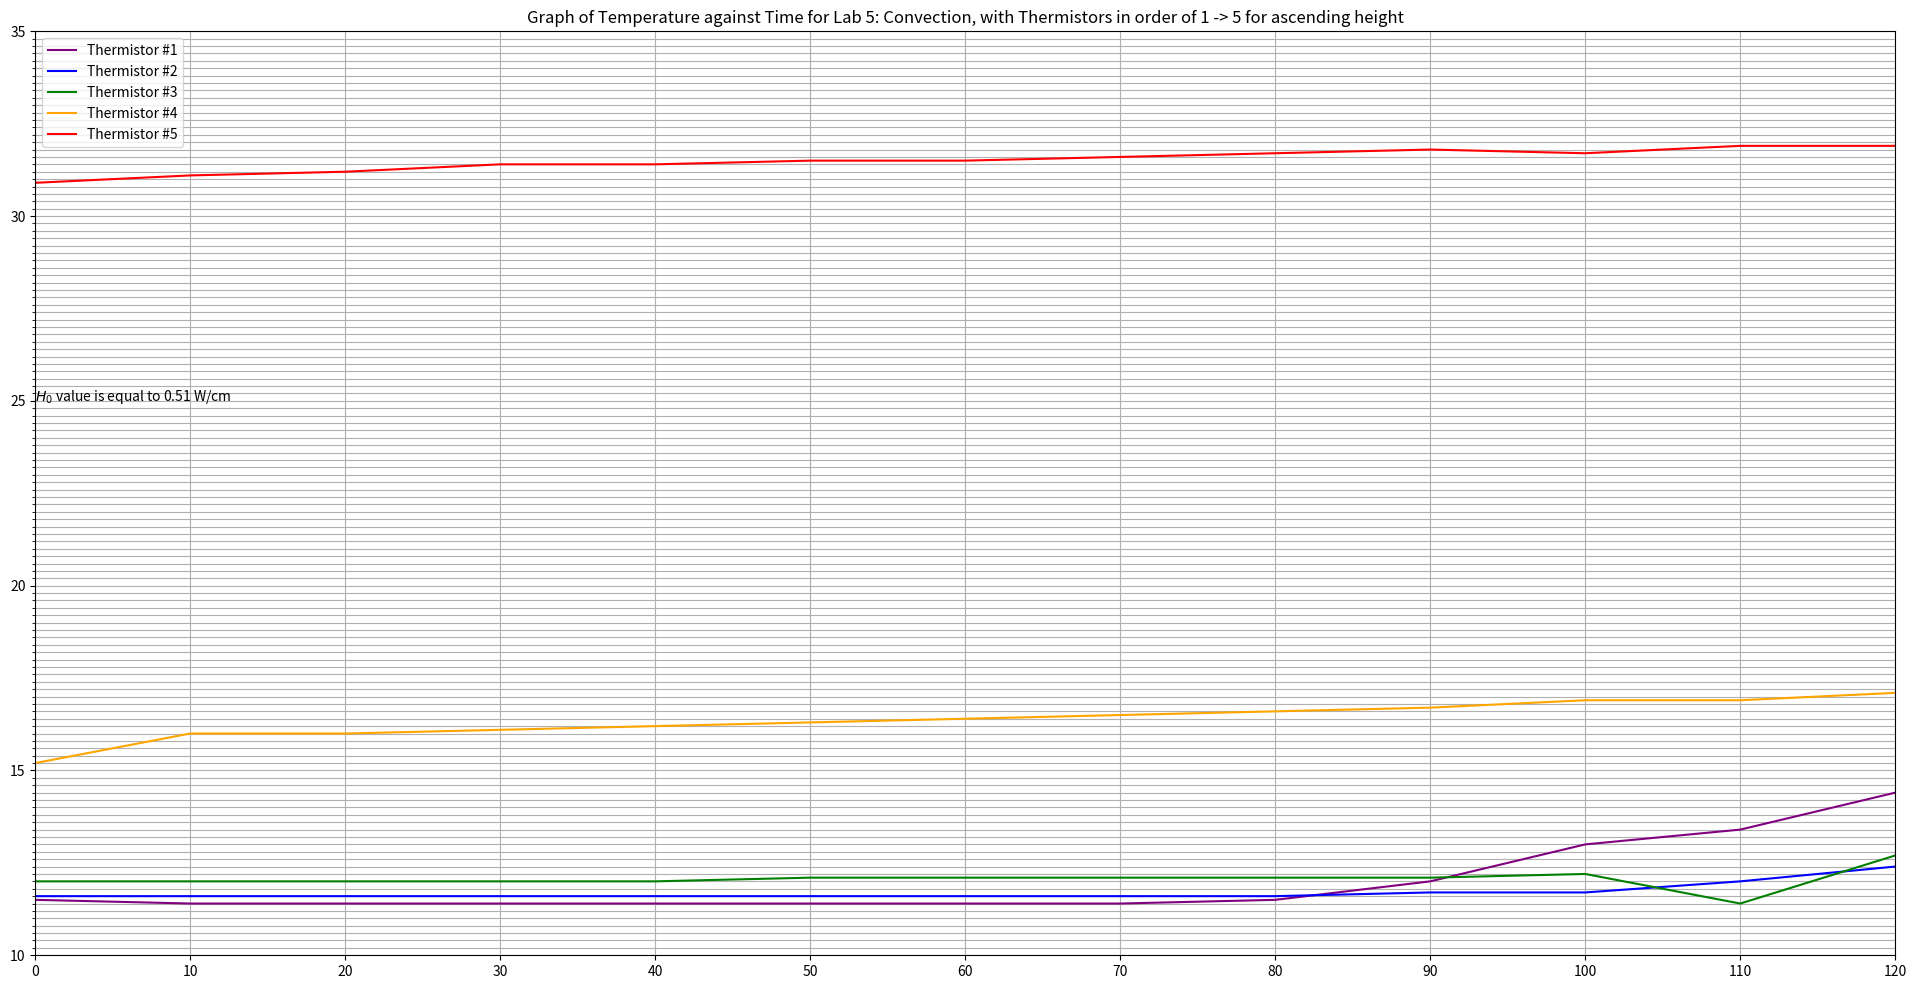
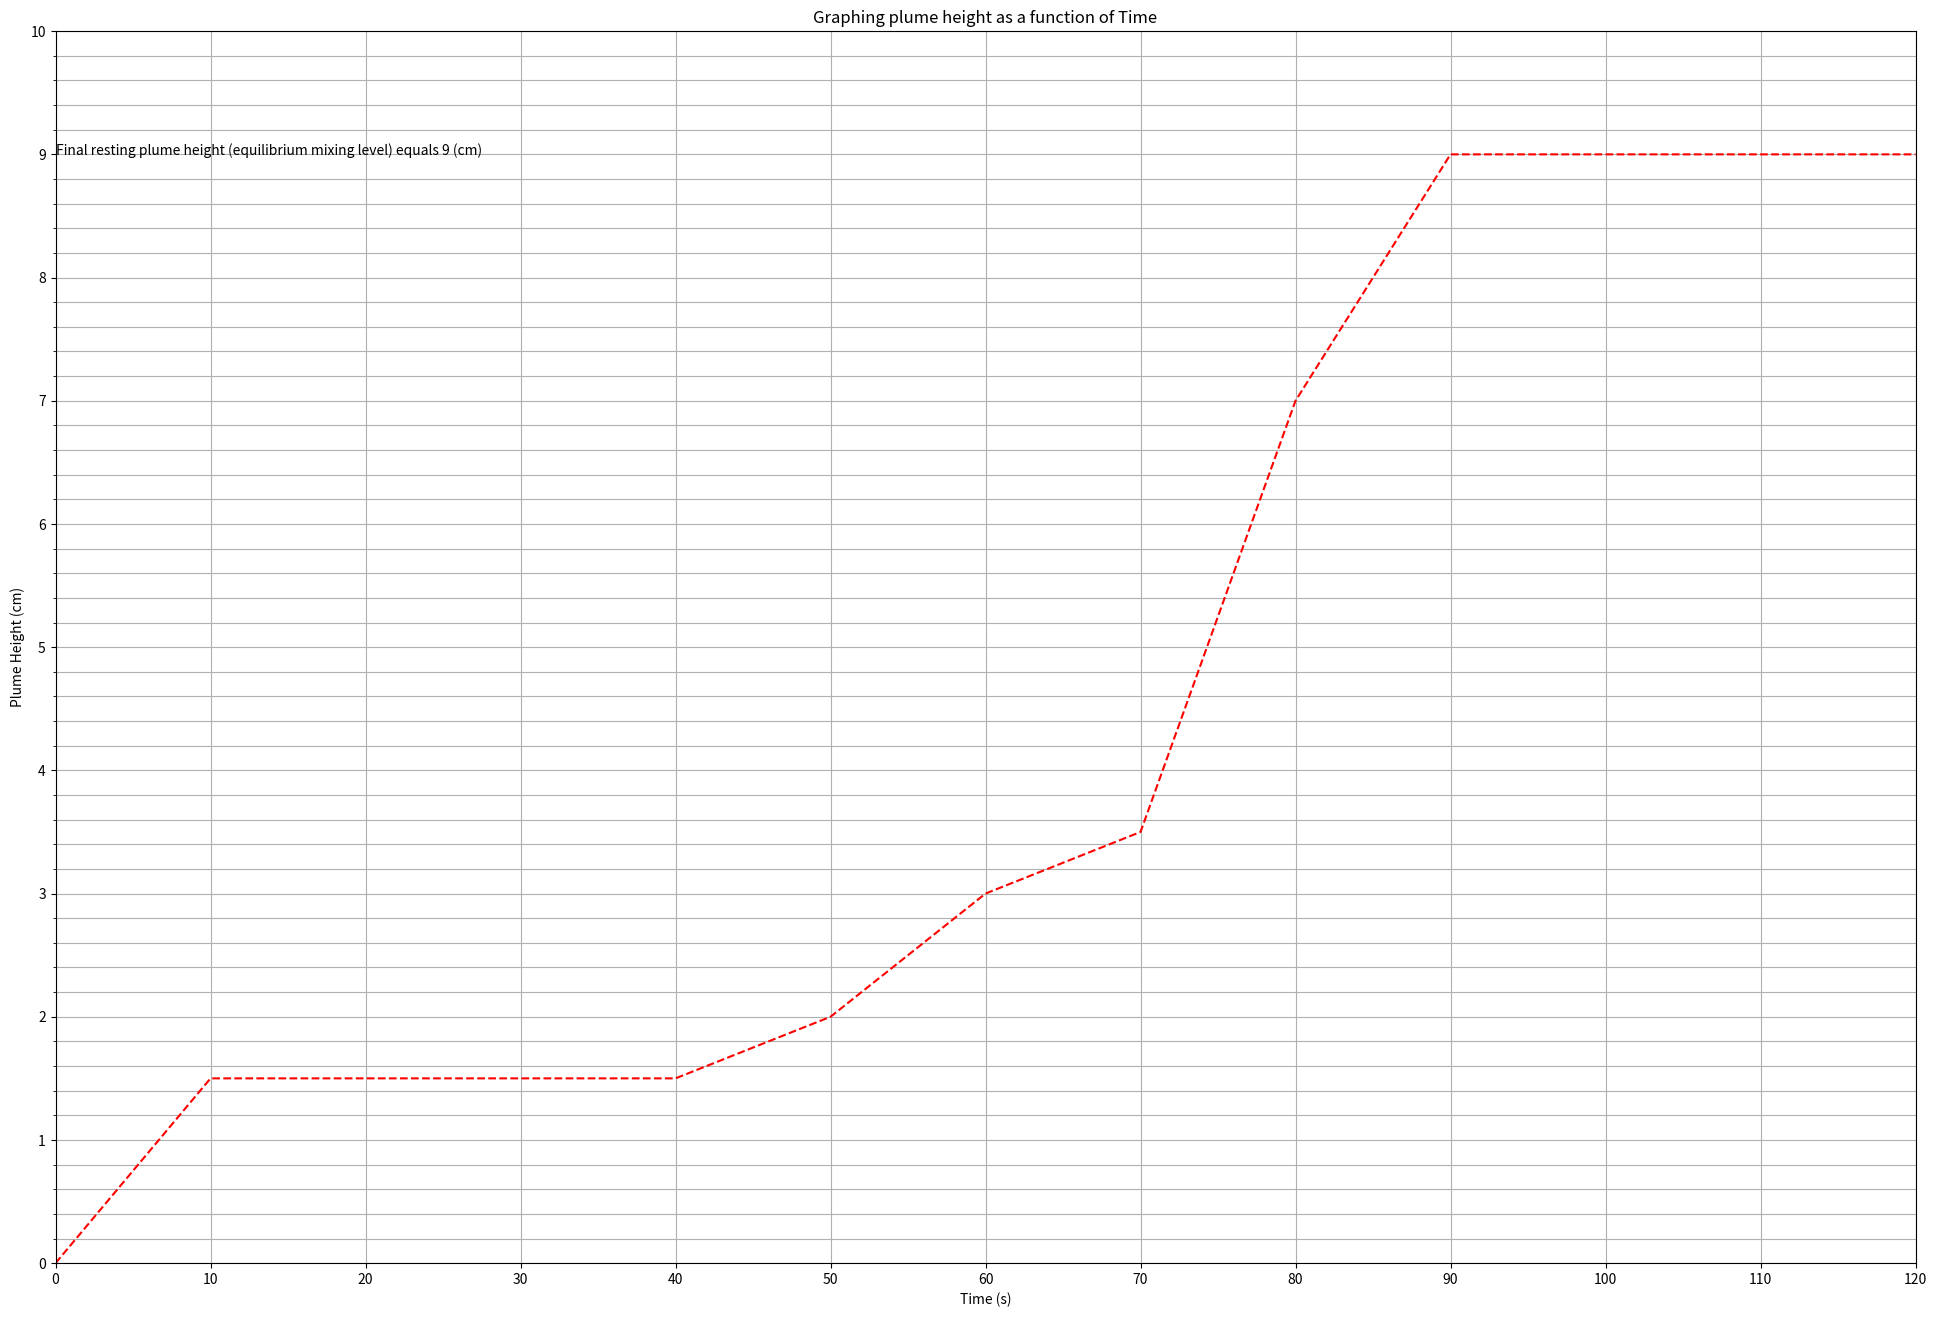

Reproduce these figures in Python, in order.
import matplotlib.pyplot as plt
import matplotlib.ticker as pltick
import numpy as np
import sys
import time
import random

# Raw data
times = np.array([0, 10, 20, 30, 40, 50, 60, 70, 80, 90, 100, 110, 120]) # Defines our time period, 0 to 120, step of 10.
temp_list_1 = np.array([11.5, 11.4, 11.4, 11.4, 11.4, 11.4, 11.4, 11.4, 11.5, 12.0, 13.0, 13.4, 14.4])
temp_list_2 = np.array([11.6, 11.6, 11.6, 11.6, 11.6, 11.6, 11.6, 11.6, 11.6, 11.7, 11.7, 12.0, 12.4])
temp_list_3 = np.array([12.0, 12.0, 12.0, 12.0, 12.0, 12.1, 12.1, 12.1, 12.1, 12.1, 12.2, 11.4, 12.7])
temp_list_4 = np.array([15.2, 16.0, 16.0, 16.1, 16.2, 16.3, 16.4, 16.5, 16.6, 16.7, 16.9, 16.9, 17.1])
temp_list_5 = np.array([30.9, 31.1, 31.2, 31.4, 31.4, 31.5, 31.5, 31.6, 31.7, 31.8, 31.7, 31.9, 31.9]) # You could set up temp_list with the import of an XLSX file or a text document, etc. Won't bother.
plume_height = np.array([0, 1.5, 1.5, 1.5, 1.5, 2.0, 3.0, 3.5, 7.0, 9.0, 9.0, 9.0, 9.0]) # All heights in cm
# Pre-measurement temperatures can be found on the sheet, as can equilibrium temperatures.
def list_former(list):
    new_list = [d for d in list]
    return new_list

temp_list_10 = list_former(temp_list_1)
temp_list_20 = list_former(temp_list_2)
temp_list_30 = list_former(temp_list_3)
temp_list_40 = list_former(temp_list_4)
temp_list_50 = list_former(temp_list_5)

print(len(temp_list_1), len(temp_list_2), len(temp_list_3), len(temp_list_4), len(temp_list_5), len(times), len(plume_height))
# Figure
fig1 = plt.figure(111, figsize=(24, 12))
ax1 = plt.subplot(111)
time_deg = "Temperature $^\circle$C"
time = "$\it{t}$"

# Heat flux formula is H_0 = cdeltaz=dt sum of chagne in Ti

constant_c = 4.2 # JC-1cm%-3
d_z = 2 # In centimetres, distance between the thermistors
d_t = 120 # Time between initial and final readings

new_constant = d_z*constant_c*(1/d_t)
difference = lambda d: d[12] - d[0]
summation = difference(temp_list_10) + difference(temp_list_20) + difference(temp_list_30) + difference(temp_list_40) + difference(temp_list_50)
H_value = new_constant*summation
print(H_value)
# About 0.5 Wcm^-2... okidoke. That's about half <3
# Note something that you should remember is that you need to take account for the difference integrated over time... so...
# So yeah. Let's format the graphs a notch.


ax1.set(xlim=[0,120], ylim=[10, 35], title="Graph of Temperature against Time for Lab 5: Convection, with Thermistors in order of 1 -> 5 for ascending height")

ax1.plot(times, temp_list_10, label="Thermistor #1", color="purple")

ax1.plot(times, temp_list_20,label="Thermistor #2", color="blue")

ax1.plot(times,temp_list_30, label="Thermistor #3", color="green")

ax1.plot(times,temp_list_40, label="Thermistor #4", color="orange")

ax1.plot(times,temp_list_50, label="Thermistor #5", color="red")

ax1.text(0, 25, ("$H_0$ value is equal to " + ("{0:.2f} W/cm").format(H_value)))

major_x = pltick.MultipleLocator(10)
major_y = pltick.MultipleLocator(5)
minor_x = pltick.MultipleLocator(10)
minor_y = pltick.MultipleLocator(0.2)
ax1.xaxis.set_major_locator(major_x)
ax1.xaxis.set_minor_locator(minor_x)
ax1.yaxis.set_major_locator(major_y)
ax1.yaxis.set_minor_locator(minor_y)
ax1.grid(True, which="minor")
ax1.legend()
ax1.grid(True, which="major")
ax1.margins(0,0)
fig1.savefig("temperatures.png")
plt.show()



# Okay thats thermometer height and temperature.
# Plume heights!

fig2 = plt.figure(222, figsize=(24, 16))
ax2 = plt.subplot(111)
ax2.plot(times, plume_height, label="Plume height versus time", linestyle="--", color="red")
ax2.set(xlim=[0, 120], ylim=[0, 10], title="Graphing plume height as a function of Time", xlabel="Time (s)", ylabel="Plume Height (cm)")

ax2.grid(True, which='major')
ax2.grid(True, which='minor')
major_x = pltick.MultipleLocator(10)
major_y = pltick.MultipleLocator(1)
minor_x = pltick.MultipleLocator(10)
minor_y = pltick.MultipleLocator(0.2)
ax2.xaxis.set_major_locator(major_x)
ax2.xaxis.set_minor_locator(minor_x)
ax2.yaxis.set_major_locator(major_y)
ax2.yaxis.set_minor_locator(minor_y)


ax2.text(0, 9, "Final resting plume height (equilibrium mixing level) equals 9 (cm)")


plt.savefig("height.png")
plt.show()

